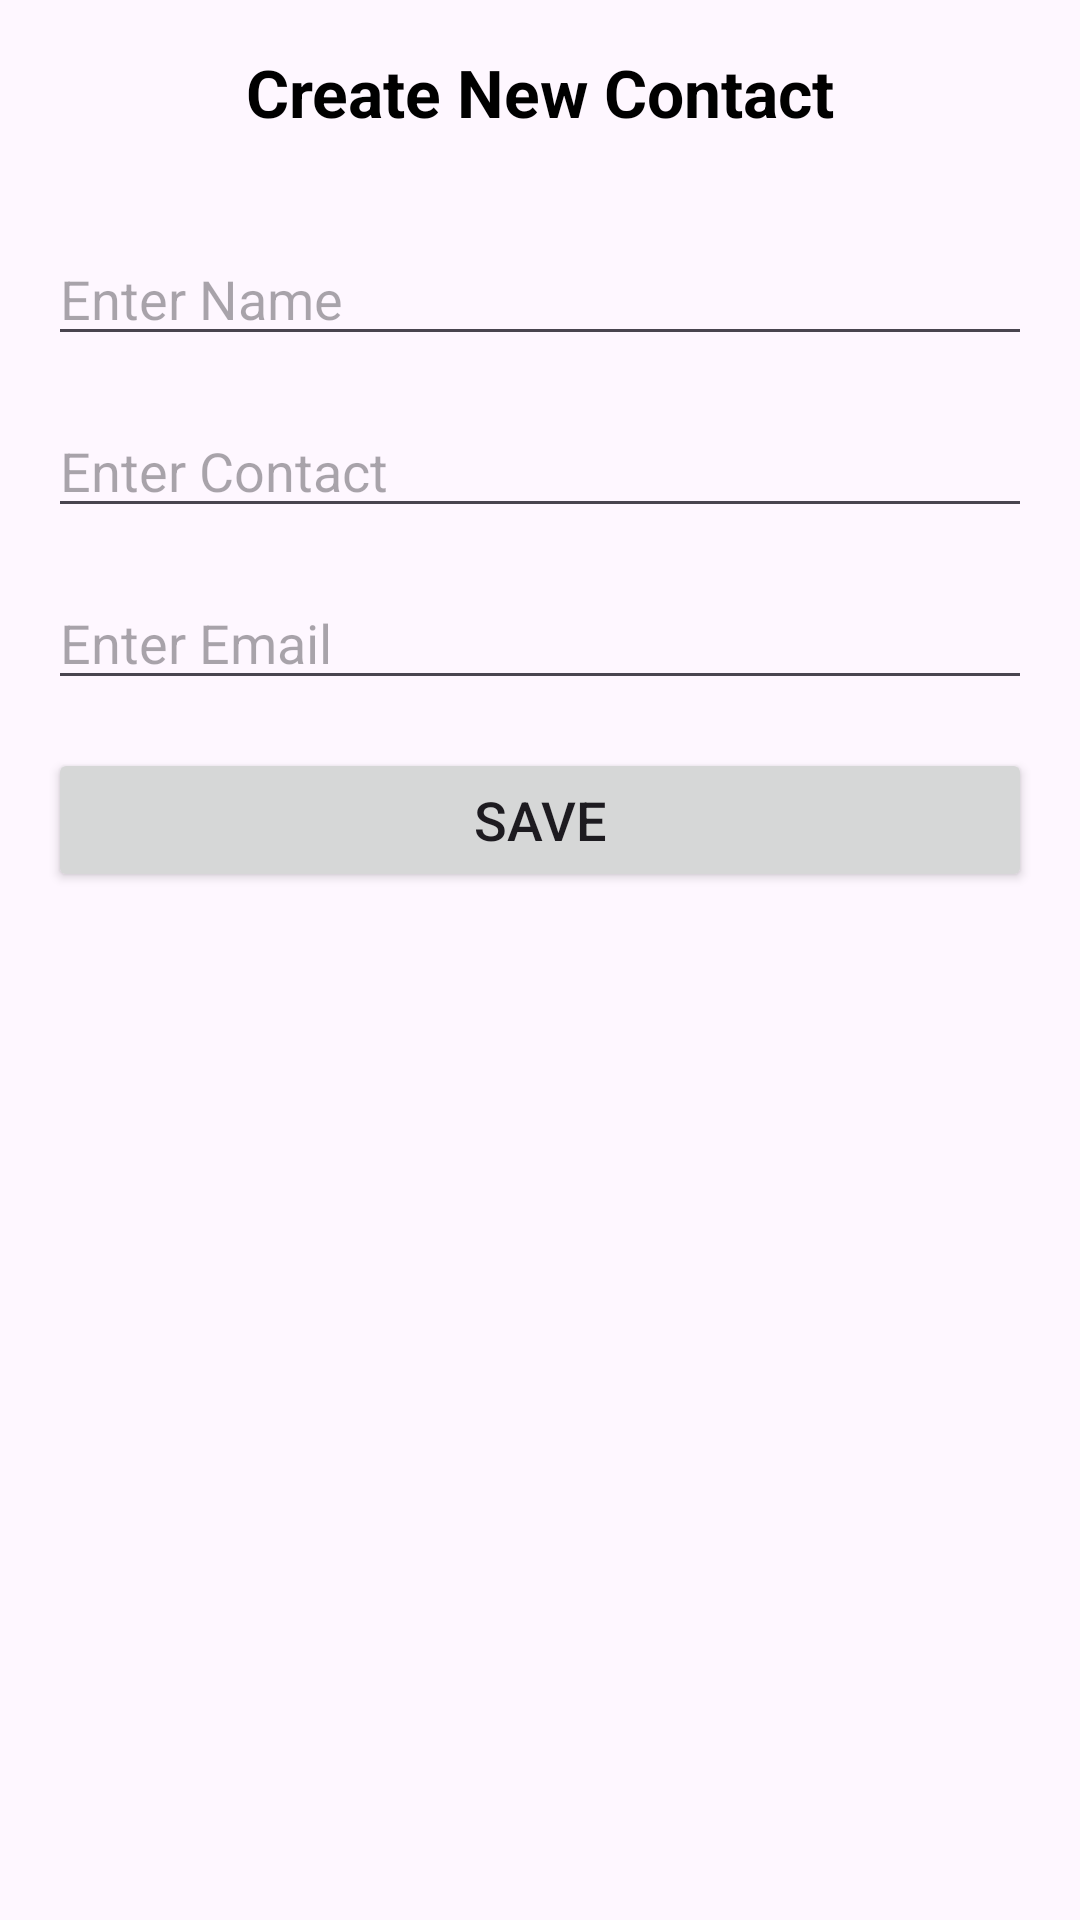

Write the Android layout XML for this screen, with the resource values it uses.
<!-- AndroidManifest.xml: application theme Theme.ContactRoomDBApp -->
<!-- res/layout/activity_contact.xml -->
<?xml version="1.0" encoding="utf-8"?>
<RelativeLayout xmlns:android="http://schemas.android.com/apk/res/android"
    xmlns:app="http://schemas.android.com/apk/res-auto"
    xmlns:tools="http://schemas.android.com/tools"
    android:id="@+id/main"
    android:layout_width="match_parent"
    android:layout_height="match_parent"
    tools:context=".ContactActivity">

    <TextView
        android:id="@+id/title"
        android:layout_width="match_parent"
        android:layout_height="wrap_content"
        android:gravity="center_horizontal"
        android:paddingVertical="16dp"
        android:text="Create New Contact"
        android:textColor="@color/black"
        android:textSize="22sp"
        android:textStyle="bold" />

    <EditText
        android:id="@+id/edtName"
        android:layout_below="@+id/title"
        android:hint="Enter Name"
        android:layout_marginHorizontal="16dp"
        android:layout_marginTop="16dp"
        android:layout_width="match_parent"
        android:layout_height="wrap_content" />

    <EditText
        android:id="@+id/edtContact"
        android:layout_below="@+id/edtName"
        android:hint="Enter Contact"
        android:layout_marginHorizontal="16dp"
        android:layout_width="match_parent"
        android:layout_marginVertical="16dp"
        android:layout_height="wrap_content" />

    <EditText
        android:id="@+id/edtEmail"
        android:layout_below="@+id/edtContact"
        android:hint="Enter Email"
        android:layout_marginHorizontal="16dp"
        android:layout_width="match_parent"
        android:layout_height="wrap_content" />

    <Button
        android:id="@+id/btnSave"
        android:text="Save"
        android:textSize="18sp"
        android:layout_marginTop="16dp"
        android:layout_marginHorizontal="16dp"
        android:layout_below="@+id/edtEmail"
        android:layout_width="match_parent"
        android:layout_height="wrap_content"/>

</RelativeLayout>
<!-- resources referenced by this layout -->
<resources>
  <style name="Theme.ContactRoomDBApp" parent="Base.Theme.ContactRoomDBApp" />
  <style name="Base.Theme.ContactRoomDBApp" parent="Theme.Material3.DayNight.NoActionBar">
          
          
          <item name="android:statusBarColor">@color/black</item>
      </style>
  <!-- not gathered from this repository: default colours our renderer supplied (Android Studio template values) -->
  <color name="black">#FF000000</color>
</resources>
